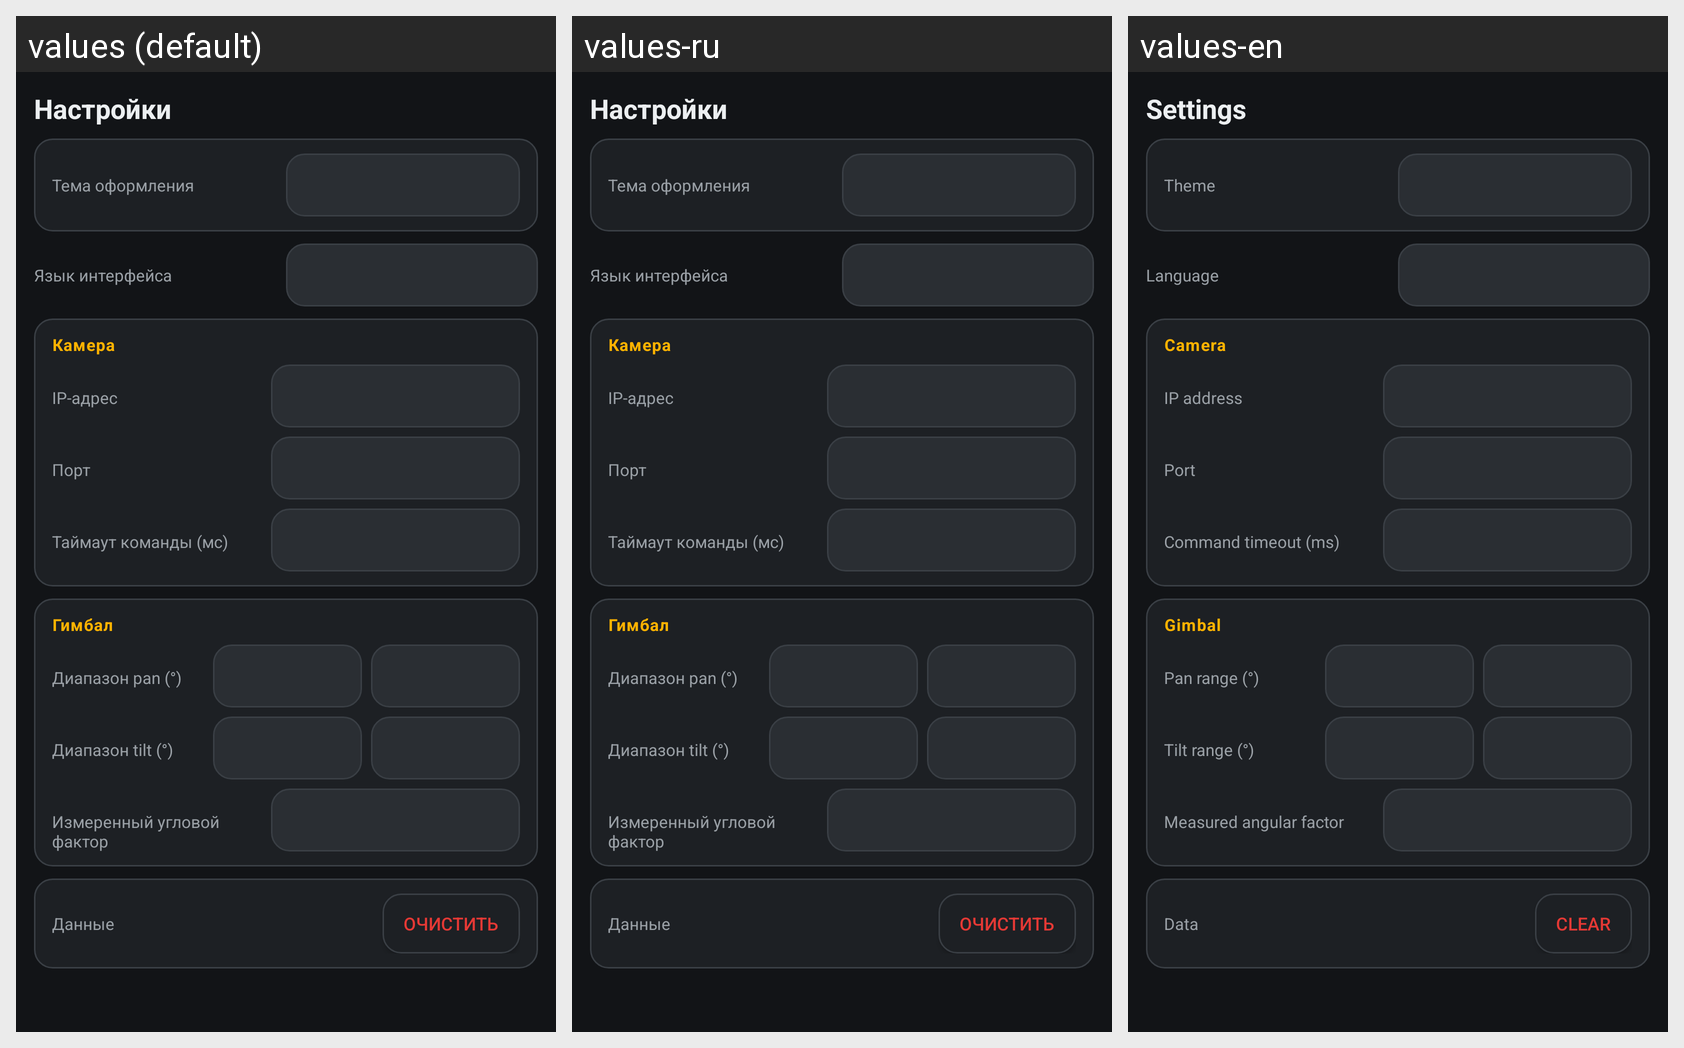

The Android screen above is rendered under several locales of the same app. Produce the string resources it draws, with the default and per-locale values.
Android screen res/layout/activity_settings.xml rendered under 3 locales, left to right: values (default), values-ru, values-en. Device: Nexus 5 (rendered at 1080×1920; each locale shown at half size, 540×960, under a caption strip naming it); theme AppTheme.
Strings drawn on this screen, with the default value and each locale's value (text and hints the layout hard-codes, and strings that could not be matched under every locale, appear in the picture but are not listed):

settings_title
  values: Настройки
  values-ru: Настройки
  values-en: Settings

settings_theme_dark
  values: Тема оформления
  values-ru: Тема оформления
  values-en: Theme

settings_language
  values: Язык интерфейса
  values-ru: Язык интерфейса
  values-en: Language

settings_camera
  values: Камера
  values-ru: Камера
  values-en: Camera

settings_host
  values: IP-адрес
  values-ru: IP-адрес
  values-en: IP address

settings_port
  values: Порт
  values-ru: Порт
  values-en: Port

settings_timeout
  values: Таймаут команды (мс)
  values-ru: Таймаут команды (мс)
  values-en: Command timeout (ms)

settings_gimbal
  values: Гимбал
  values-ru: Гимбал
  values-en: Gimbal

settings_pan_limits
  values: Диапазон pan (°)
  values-ru: Диапазон pan (°)
  values-en: Pan range (°)

settings_tilt_limits
  values: Диапазон tilt (°)
  values-ru: Диапазон tilt (°)
  values-en: Tilt range (°)

settings_angular_scale
  values: Измеренный угловой фактор
  values-ru: Измеренный угловой фактор
  values-en: Measured angular factor

settings_data
  values: Данные
  values-ru: Данные
  values-en: Data

settings_clear_action
  values: Очистить
  values-ru: Очистить
  values-en: Clear
